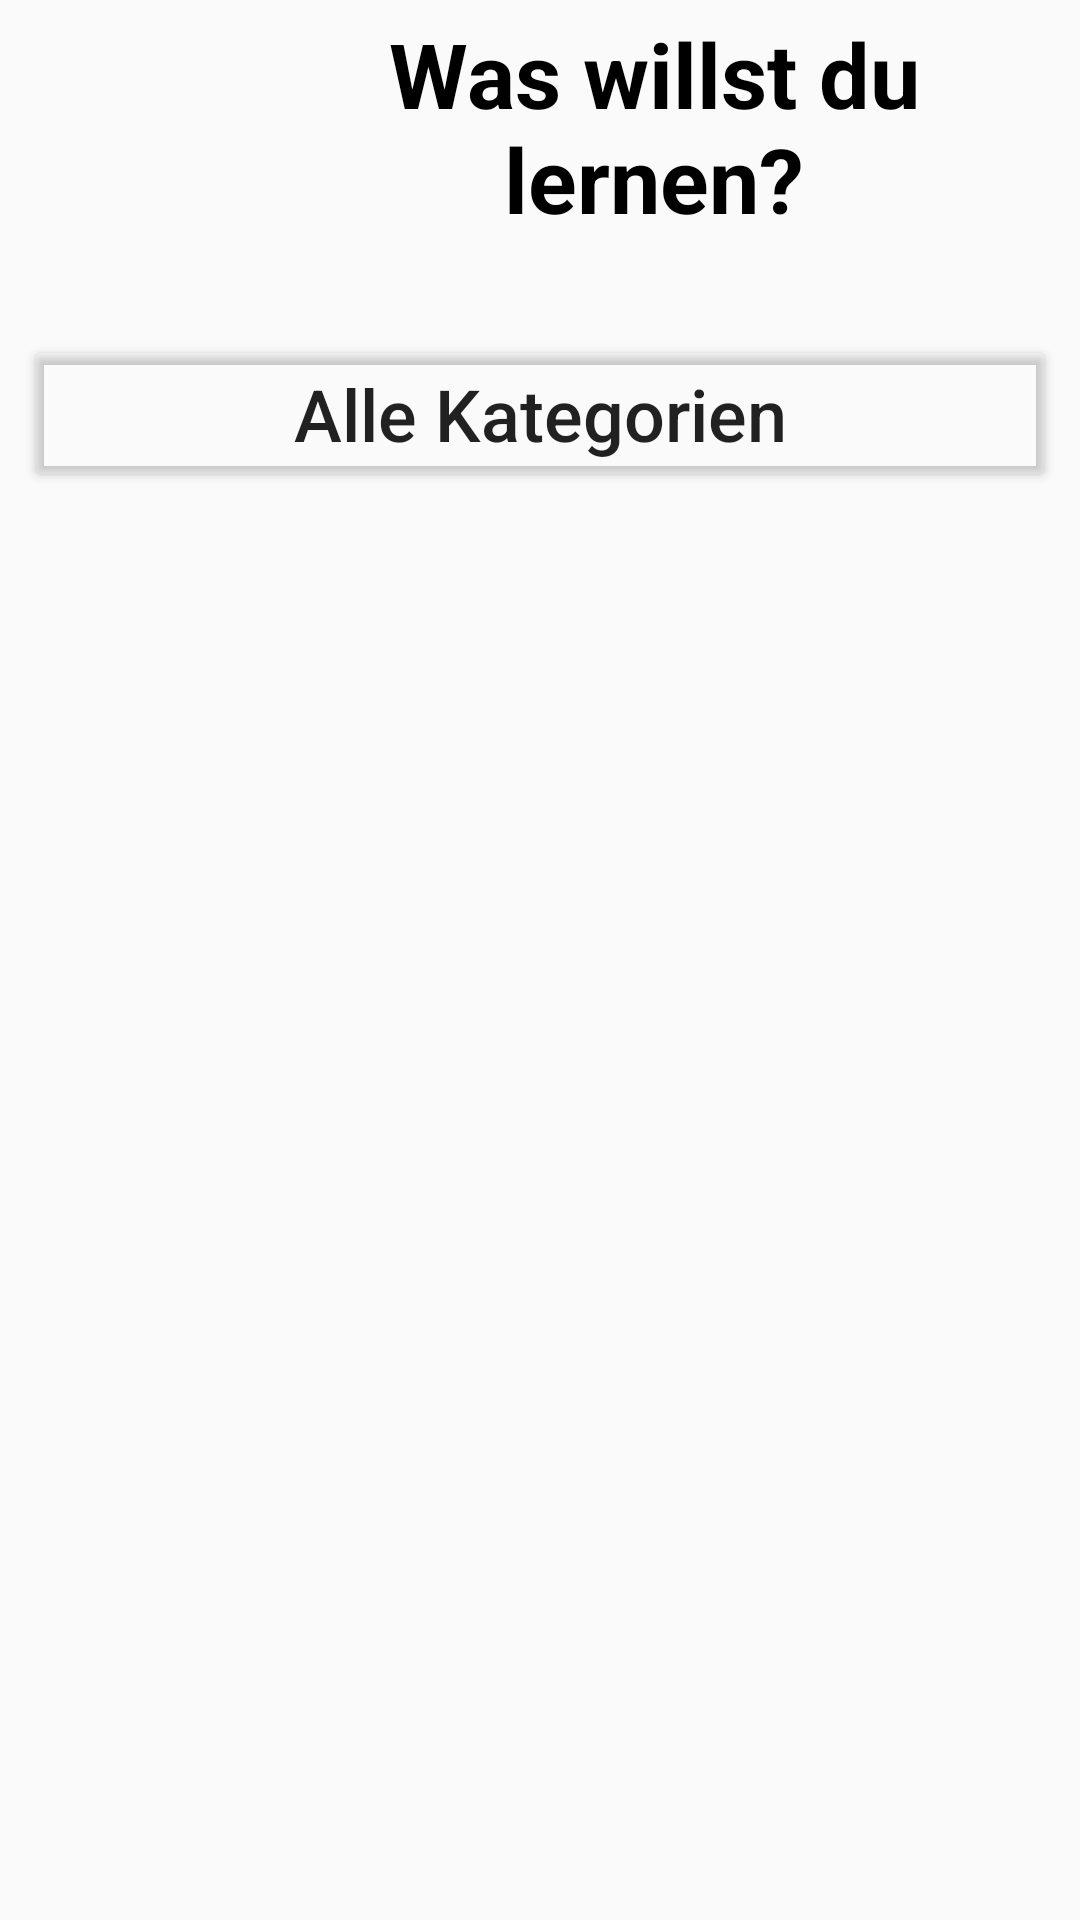

Produce the Android XML layout that renders to this screen, including the resource entries it uses.
<!-- AndroidManifest.xml: application theme Theme.Progresstracker -->
<!-- res/layout/activity_auswahl.xml -->
<?xml version="1.0" encoding="utf-8"?>
<androidx.constraintlayout.widget.ConstraintLayout xmlns:android="http://schemas.android.com/apk/res/android"
    xmlns:app="http://schemas.android.com/apk/res-auto"
    xmlns:tools="http://schemas.android.com/tools"
    android:id="@+id/auswahlLayout"
    android:layout_width="match_parent"
    android:layout_height="match_parent"
    android:gravity="center"
    android:orientation="vertical"
    tools:context=".lernen.Anwendungsmodus.KategorieAuswahlActivity">


    <Button
        android:id="@+id/btnAll"
        android:layout_width="0dp"
        android:layout_height="wrap_content"
        android:layout_marginStart="8dp"
        android:layout_marginTop="32dp"
        android:layout_marginEnd="8dp"
        android:backgroundTint="@android:color/transparent"
        android:outlineProvider="background"
        android:text="Alle Kategorien"
        android:textAllCaps="false"
        android:textSize="24sp"
        app:layout_constraintEnd_toEndOf="parent"
        app:layout_constraintHorizontal_bias="1.0"
        app:layout_constraintStart_toStartOf="parent"
        app:layout_constraintTop_toBottomOf="@+id/verwaltungsTitel" />

    <androidx.appcompat.widget.AppCompatImageButton
        android:id="@+id/zurueckbutton"
        android:contentDescription="Das ist der  Zurückbutton hier kommt man zum letzten Screen"
        android:hint="Zurück"
        android:layout_width="60dp"
        android:layout_height="60dp"
        android:layout_marginStart="8dp"
        android:layout_marginTop="16dp"
        android:layout_marginEnd="8dp"
        android:background="@drawable/ic_back"
        android:textColor="@color/black"
        android:textStyle="bold"
        app:layout_constraintEnd_toStartOf="@+id/verwaltungsTitel"
        app:layout_constraintStart_toStartOf="parent"
        app:layout_constraintTop_toTopOf="parent" />

    <TextView
        android:id="@+id/verwaltungsTitel"
        android:layout_width="0dp"
        android:layout_height="wrap_content"
        android:layout_marginStart="8dp"
        android:layout_marginTop="8dp"
        android:layout_marginEnd="8dp"
        android:gravity="center"
        android:text="Was willst du lernen?"
        android:textColor="@color/black"
        android:textSize="30dp"
        android:textStyle="bold"
        app:layout_constraintBottom_toBottomOf="@+id/zurueckbutton"
        app:layout_constraintEnd_toEndOf="parent"
        app:layout_constraintStart_toEndOf="@+id/zurueckbutton"
        app:layout_constraintTop_toTopOf="parent" />

    <androidx.recyclerview.widget.RecyclerView
        android:id="@+id/rvKategorie"
        android:layout_width="0dp"
        android:layout_height="0dp"
        android:layout_marginStart="8dp"
        android:layout_marginTop="8dp"
        android:layout_marginEnd="8dp"
        android:nestedScrollingEnabled="false"
        android:orientation="vertical"
        android:overScrollMode="never"
        android:padding="10dp"
        app:layoutManager="androidx.recyclerview.widget.LinearLayoutManager"
        app:layout_constraintBottom_toBottomOf="parent"
        app:layout_constraintEnd_toEndOf="parent"
        app:layout_constraintHorizontal_bias="0.0"
        app:layout_constraintStart_toStartOf="parent"
        app:layout_constraintTop_toBottomOf="@+id/btnAll"
        app:layout_constraintVertical_bias="0.0"
        tools:listitem="@layout/item_kategorie" />


</androidx.constraintlayout.widget.ConstraintLayout>
<!-- res/layout/item_kategorie.xml (included above) -->
<?xml version="1.0" encoding="utf-8"?>
<androidx.constraintlayout.widget.ConstraintLayout xmlns:android="http://schemas.android.com/apk/res/android"

    xmlns:app="http://schemas.android.com/apk/res-auto"
    android:layout_width="match_parent"
    android:layout_height="wrap_content"
    android:padding="16dp">


    <TextView
        android:id="@+id/tvTitel"
        android:layout_width="match_parent"
        android:layout_height="wrap_content"
        android:text="title"
        android:textSize="24sp"
        app:layout_constraintBottom_toBottomOf="parent"
        app:layout_constraintEnd_toStartOf="@+id/iBtnDelete"
        app:layout_constraintStart_toStartOf="parent"
        app:layout_constraintTop_toTopOf="parent" />

    <Button
        android:id="@+id/iBtnDelete"
        android:layout_width="142dp"
        android:layout_height="62dp"
        android:layout_marginEnd="10dp"
        android:background="@color/white"
        android:text="Delete"
        app:layout_constraintBottom_toBottomOf="parent"
        app:layout_constraintEnd_toEndOf="parent"
        app:layout_constraintTop_toTopOf="parent"
        app:layout_constraintVertical_bias="0.629" />


</androidx.constraintlayout.widget.ConstraintLayout>
<!-- resources referenced by this layout -->
<resources>
  <color name="black">#FF000000</color>
  <color name="white">#FFFFFFFF</color>
  <style name="Theme.Progresstracker" parent="android:Theme.Material.Light.NoActionBar" />
</resources>
